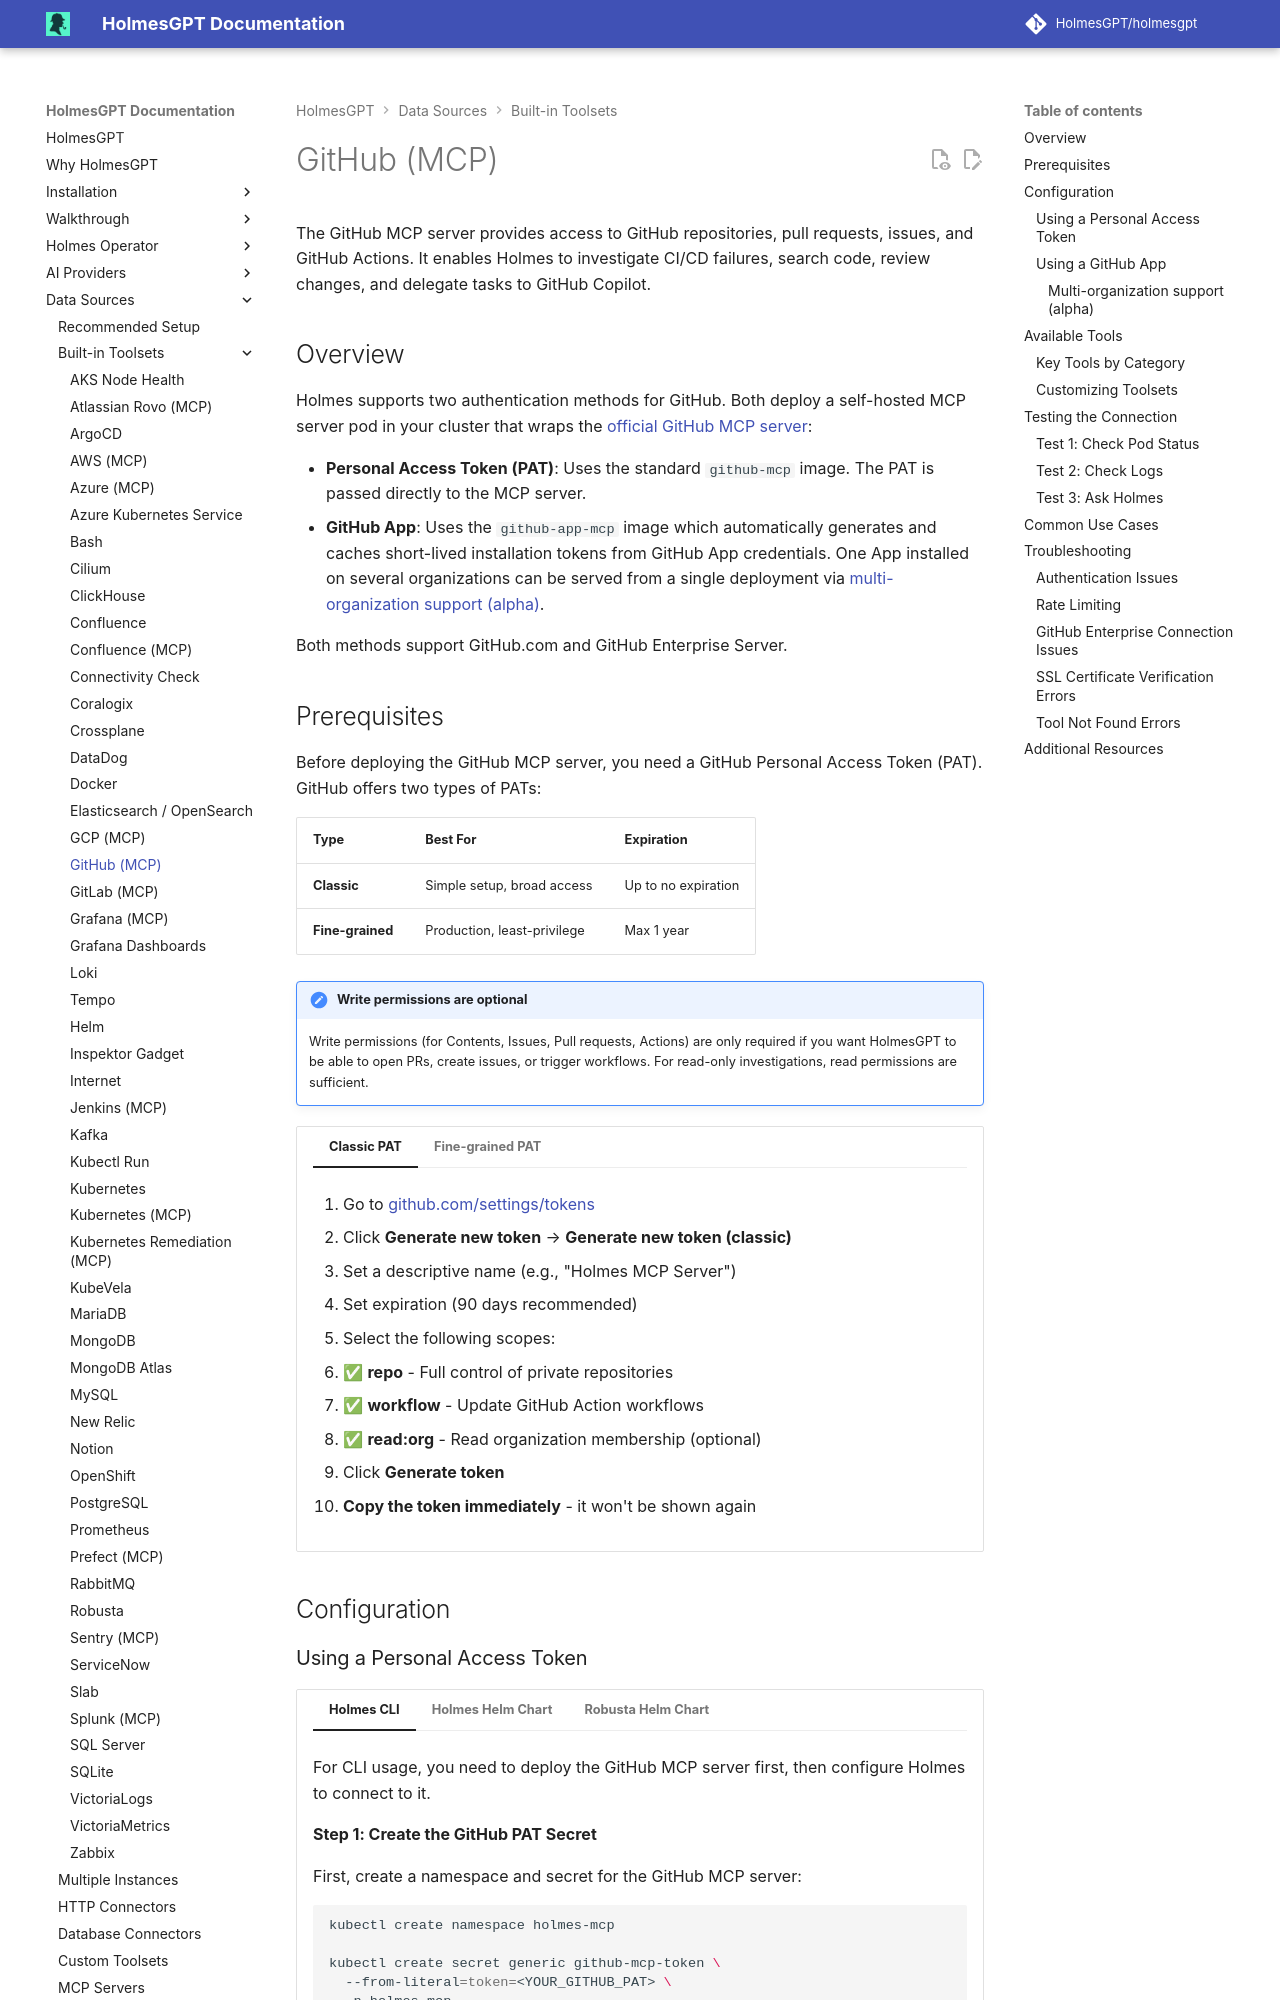

repository: mochengqian/TracePilot · page: dev/data-sources/builtin-toolsets/github-mcp/index.html · generator: mkdocs

# GitHub (MCP)

The GitHub MCP server provides access to GitHub repositories, pull requests, issues, and GitHub Actions. It enables Holmes to investigate CI/CD failures, search code, review changes, and delegate tasks to GitHub Copilot.

## Overview

Holmes supports two authentication methods for GitHub. Both deploy a self-hosted MCP server pod in your cluster that wraps the [official GitHub MCP server](https://github.com/github/github-mcp-server):

- **Personal Access Token (PAT)**: Uses the standard `github-mcp` image. The PAT is passed directly to the MCP server.
- **GitHub App**: Uses the `github-app-mcp` image which automatically generates and caches short-lived installation tokens from GitHub App credentials. One App installed on several organizations can be served from a single deployment via [multi-organization support (alpha)](#multi-organization-support-alpha).

Both methods support GitHub.com and GitHub Enterprise Server.

## Prerequisites

Before deploying the GitHub MCP server, you need a GitHub Personal Access Token (PAT). GitHub offers two types of PATs:

| Type | Best For | Expiration |
|------|----------|------------|
| **Classic** | Simple setup, broad access | Up to no expiration |
| **Fine-grained** | Production, least-privilege | Max 1 year |

!!! note "Write permissions are optional"
    Write permissions (for Contents, Issues, Pull requests, Actions) are only required if you want HolmesGPT to be able to open PRs, create issues, or trigger workflows. For read-only investigations, read permissions are sufficient.

=== "Classic PAT"

    1. Go to [github.com/settings/tokens](https://github.com/settings/tokens)
    2. Click **Generate new token** → **Generate new token (classic)**
    3. Set a descriptive name (e.g., "Holmes MCP Server")
    4. Set expiration (90 days recommended)
    5. Select the following scopes:
       - ✅ **repo** - Full control of private repositories
       - ✅ **workflow** - Update GitHub Action workflows
       - ✅ **read:org** - Read organization membership (optional)
    6. Click **Generate token**
    7. **Copy the token immediately** - it won't be shown again

=== "Fine-grained PAT"

    1. Go to [github.com/settings/tokens?type=beta](https://github.com/settings/tokens?type=beta)
    2. Click **Generate new token**
    3. Set a descriptive name and expiration
    4. Under **Resource owner**, select your organization or personal account
    5. Under **Repository access**, choose:
       - **All repositories**, or
       - **Only select repositories** (for restricted access)
    6. Under **Permissions** → **Repository permissions**, set:
       - **Actions**: Read and write (to view and trigger workflows)
       - **Contents**: Read and write (to push code changes)
       - **Commit statuses**: Read-only
       - **Issues**: Read and write (to create issues and delegate to Copilot)
       - **Pull requests**: Read and write (to create PRs and request reviews)
       - **Metadata**: Read-only (automatically selected)
    7. Click **Generate token**
    8. **Copy the token immediately** - it won't be shown again

## Configuration
